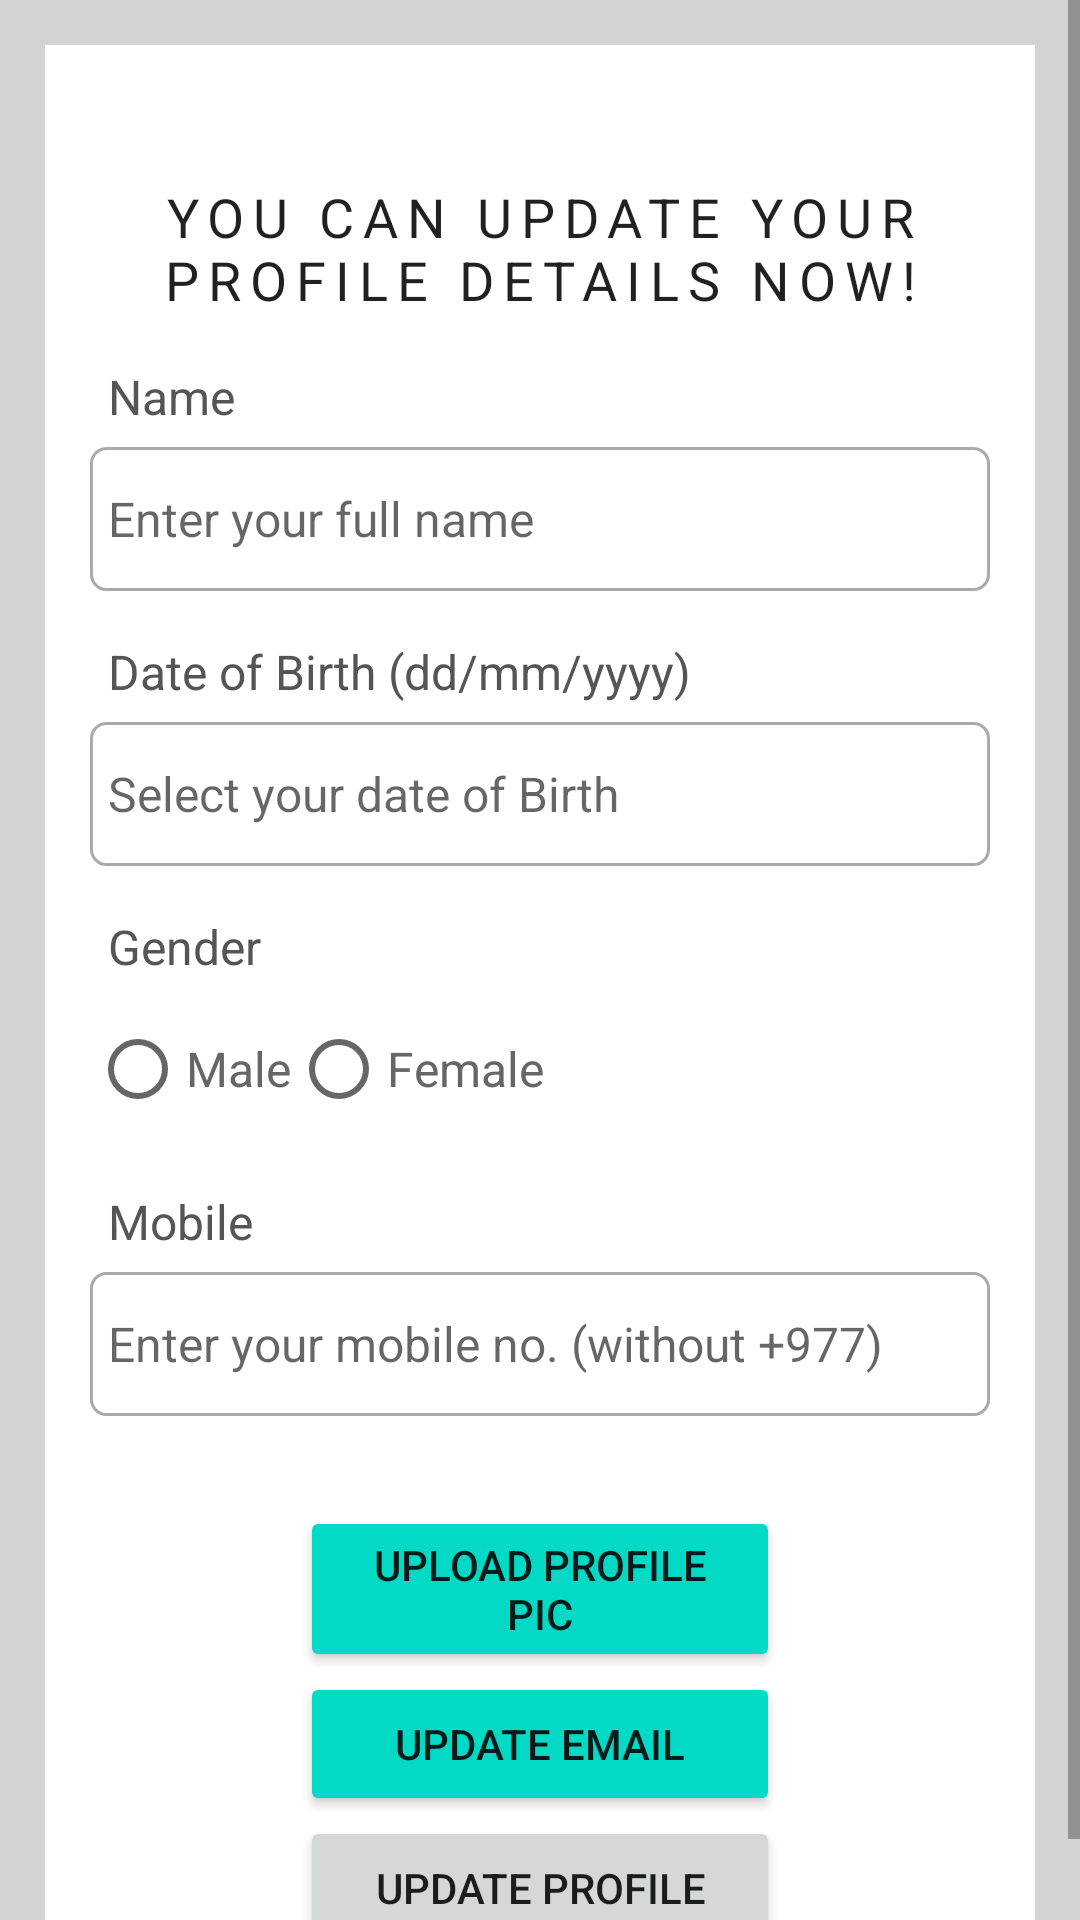

Reconstruct the res/layout file that produces this screen, plus the resources it refers to.
<!-- AndroidManifest.xml: application theme Theme.StudentDormitoryFinder -->
<!-- res/layout/activity_update_profile.xml -->
<?xml version="1.0" encoding="utf-8"?>
<ScrollView xmlns:android="http://schemas.android.com/apk/res/android"
    xmlns:app="http://schemas.android.com/apk/res-auto"
    xmlns:tools="http://schemas.android.com/tools"
    android:layout_width="match_parent"
    android:layout_height="match_parent"
    tools:context=".UpdateProfileActivity"
    android:background="@color/light_gray">
    
    <RelativeLayout
        android:layout_width="match_parent"
        android:layout_height="wrap_content"
        android:padding="15dp"
        android:layout_margin="15dp"
        android:background="@color/white">

        <TextView
            android:layout_width="match_parent"
            android:layout_height="wrap_content"
            android:id="@+id/textView_update_profile_head"
            android:layout_marginTop="30dp"
            android:text="You can update your profile details now!"
            android:textAlignment="center"
            android:textSize="18dp"
            android:textAppearance="@style/TextAppearance.MaterialComponents.Overline"/>

        <TextView
            android:layout_width="match_parent"
            android:layout_height="wrap_content"
            android:id="@+id/textView_update_profile_name"
            android:layout_below="@id/textView_update_profile_head"
            android:text="Name"
            android:layout_marginTop="10dp"
            android:padding="6dp"
            android:textSize="16sp"
            android:textColor="#555555"/>

        <EditText
            android:id="@+id/editText_update_profile_name"
            android:layout_width="match_parent"
            android:layout_height="wrap_content"
            android:layout_below="@id/textView_update_profile_name"
            android:background="@drawable/border"
            android:hint="Enter your full name"
            android:inputType="textPersonName"
            android:minHeight="48dp"
            android:padding="6dp"
            android:textSize="16sp" />

        <TextView
            android:layout_width="match_parent"
            android:layout_height="wrap_content"
            android:id="@+id/textView_update_profile_dob"
            android:layout_below="@id/editText_update_profile_name"
            android:text="Date of Birth (dd/mm/yyyy)"
            android:layout_marginTop="10dp"
            android:padding="6dp"
            android:textSize="16sp"
            android:textColor="#555555"/>

        <EditText
            android:id="@+id/editText_update_profile_dob"
            android:layout_width="match_parent"
            android:layout_height="wrap_content"
            android:layout_below="@id/textView_update_profile_dob"
            android:background="@drawable/border"
            android:hint="Select your date of Birth"
            android:inputType="date"
            android:minHeight="48dp"
            android:padding="6dp"
            android:textSize="16sp" />

        <TextView
            android:layout_width="match_parent"
            android:layout_height="wrap_content"
            android:id="@+id/textView_update_profile_gender"
            android:layout_below="@id/editText_update_profile_dob"
            android:text="Gender"
            android:layout_marginTop="10dp"
            android:padding="6dp"
            android:textSize="16sp"
            android:textColor="#555555"/>

        <RadioGroup
            android:layout_width="match_parent"
            android:layout_height="wrap_content"
            android:id="@+id/radio_group_update_gender"
            android:layout_below="@id/textView_update_profile_gender"
            android:orientation="horizontal">

            <RadioButton
                android:layout_width="wrap_content"
                android:layout_height="wrap_content"
                android:id="@+id/radio_male"
                android:text="Male"
                android:textSize="16sp"
                android:textColor="#666666"/>

            <RadioButton
                android:layout_width="wrap_content"
                android:layout_height="wrap_content"
                android:id="@+id/radio_female"
                android:text="Female"
                android:textSize="16sp"
                android:textColor="#666666"/>

        </RadioGroup>

        <TextView
            android:layout_width="match_parent"
            android:layout_height="wrap_content"
            android:id="@+id/textView_update_profile_mobile"
            android:layout_below="@id/radio_group_update_gender"
            android:text="Mobile"
            android:layout_marginTop="10dp"
            android:padding="6dp"
            android:textSize="16sp"
            android:textColor="#555555"/>

        <EditText
            android:id="@+id/editText_update_profile_mobile"
            android:layout_width="match_parent"
            android:layout_height="wrap_content"
            android:layout_below="@id/textView_update_profile_mobile"
            android:background="@drawable/border"
            android:hint="Enter your mobile no. (without +977)"
            android:inputType="phone"
            android:minHeight="48dp"
            android:padding="6dp"
            android:textSize="16sp" />

        <Button
            android:layout_width="match_parent"
            android:layout_height="wrap_content"
            android:id="@+id/button_upload_profile_pic"
            android:text="Upload profile pic"
            android:layout_marginTop="30dp"
            android:layout_marginRight="70dp"
            android:layout_marginLeft="70dp"
            android:layout_below="@id/editText_update_profile_mobile"
            android:backgroundTint="@color/teal_200"/>

        <Button
            android:layout_width="match_parent"
            android:layout_height="wrap_content"
            android:id="@+id/button_profile_update_email"
            android:text="Update Email"
            android:layout_marginRight="70dp"
            android:layout_marginLeft="70dp"
            android:layout_below="@id/button_upload_profile_pic"
            android:backgroundTint="@color/teal_200"/>

        <Button
            android:layout_width="match_parent"
            android:layout_height="wrap_content"
            android:id="@+id/button_update_profile"
            android:text="Update Profile"
            android:layout_marginRight="70dp"
            android:layout_marginLeft="70dp"
            android:layout_below="@id/button_profile_update_email" />

        <ProgressBar
            android:layout_width="wrap_content"
            android:layout_height="wrap_content"
            android:id="@+id/progressBar"
            style="?android:attr/progressBarStyleLarge"
            android:layout_centerVertical="true"
            android:layout_centerHorizontal="true"
            android:elevation="10dp"
            android:visibility="gone">
        </ProgressBar>


    </RelativeLayout>

</ScrollView>
<!-- resources referenced by this layout -->
<resources>
  <color name="light_gray">#D3D3D3</color>
  <color name="teal_200">#FF03DAC5</color>
  <color name="white">#FFFFFFFF</color>
  <!-- drawable border (drawable) -->
  <?xml version="1.0" encoding="utf-8"?>
  <shape xmlns:android="http://schemas.android.com/apk/res/android">
  
      
      <solid android:color="@color/white"/>
  
      
      <stroke android:width="1dp" android:color="#AAAAAA"/>
  
      
      <corners android:radius="5dp"/>
  </shape>
  <style name="Theme.StudentDormitoryFinder" parent="Theme.MaterialComponents.DayNight.DarkActionBar">
          
          <item name="colorPrimary">@color/purple_500</item>
          <item name="colorPrimaryVariant">@color/purple_700</item>
          <item name="colorOnPrimary">@color/white</item>
          
          <item name="colorSecondary">@color/teal_200</item>
          <item name="colorSecondaryVariant">@color/teal_700</item>
          <item name="colorOnSecondary">@color/black</item>
          
          <item name="android:statusBarColor">?attr/colorPrimaryVariant</item>
          
      </style>
  <color name="purple_500">#FF6200EE</color>
  <color name="purple_700">#FF3700B3</color>
  <color name="teal_700">#FF018786</color>
  <color name="black">#FF000000</color>
</resources>
